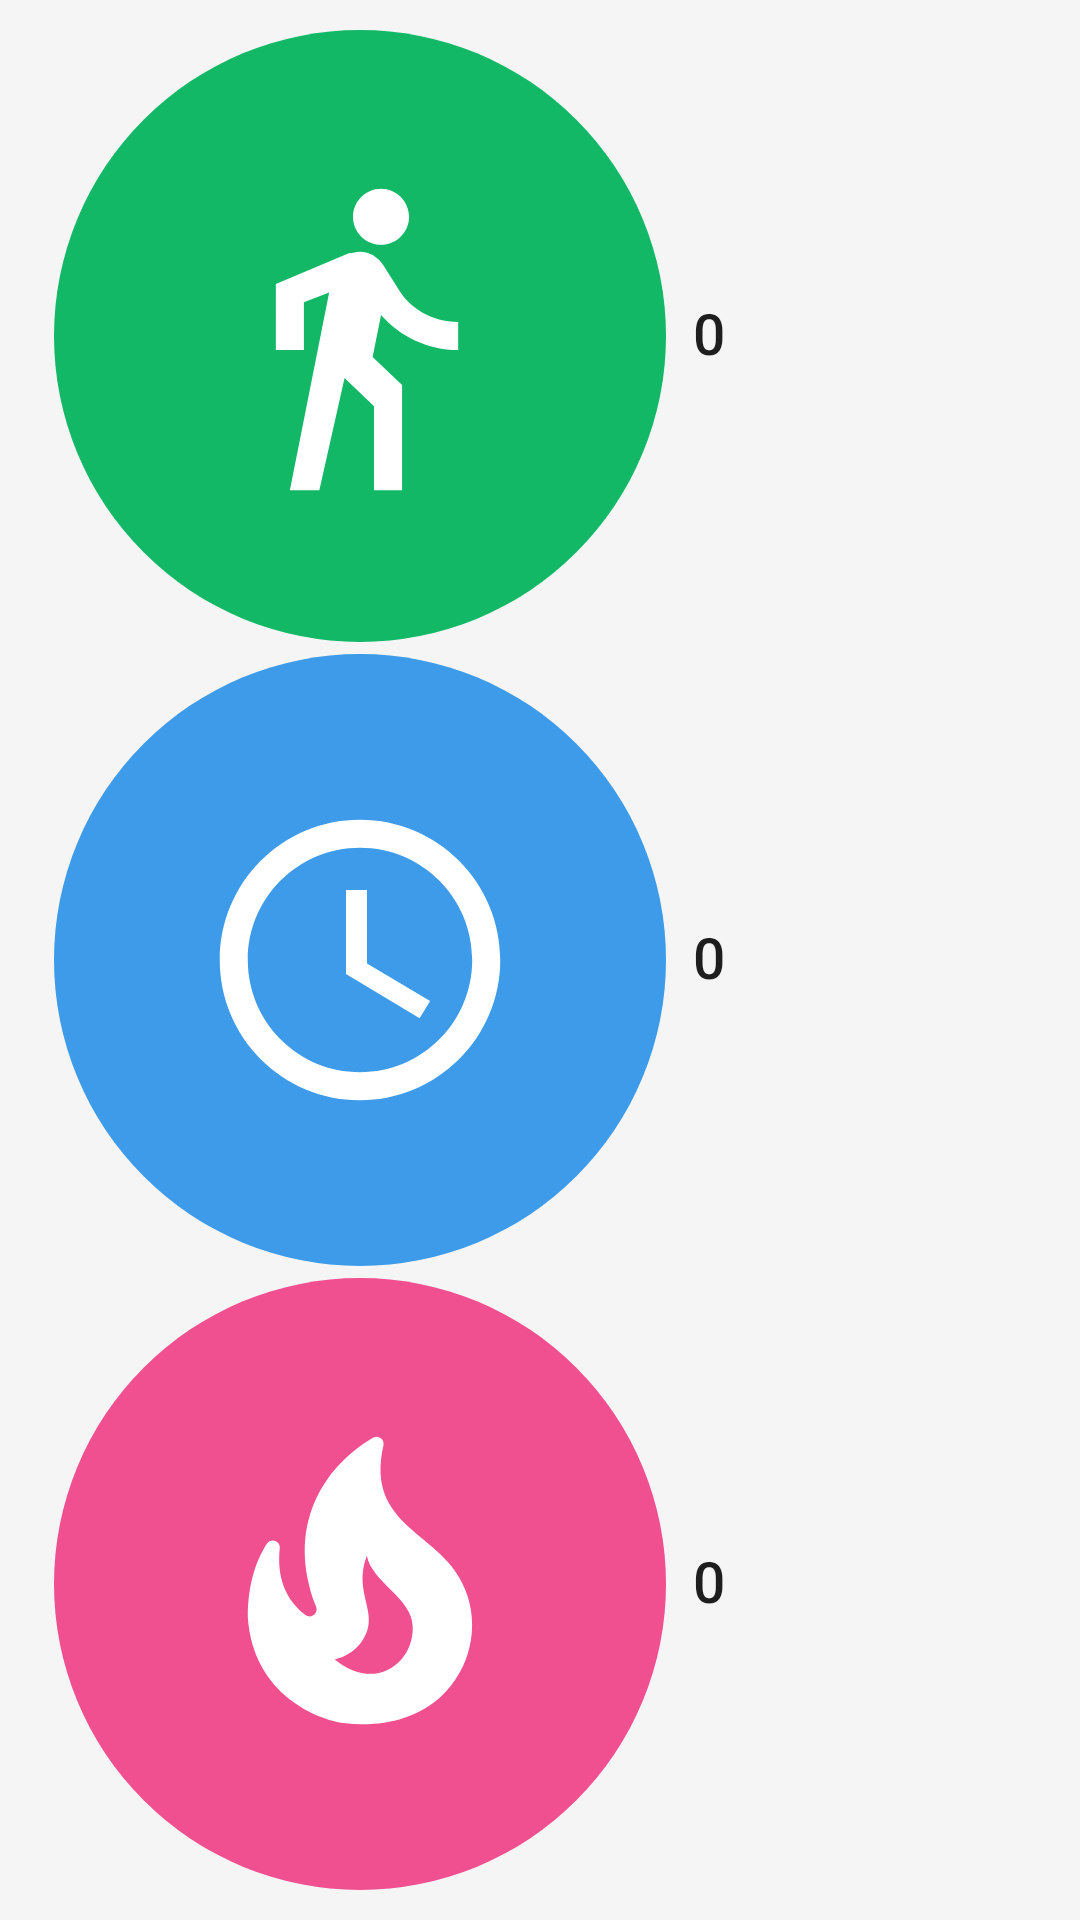

Reconstruct the res/layout file that produces this screen, plus the resources it refers to.
<!-- AndroidManifest.xml: application theme Theme.HeartRate -->
<!-- res/layout/widget_daily_activity_large.xml -->
<?xml version="1.0" encoding="utf-8"?>
<LinearLayout xmlns:android="http://schemas.android.com/apk/res/android"
    android:id="@+id/widgetRoot"
    android:layout_width="match_parent"
    android:layout_height="match_parent"
    android:layout_margin="4dp"
    android:background="@drawable/widget_bg"
    android:gravity="center_vertical"
    android:orientation="horizontal"
    android:paddingStart="18dp"
    android:paddingTop="8dp"
    android:paddingEnd="14dp"
    android:paddingBottom="8dp">

    <LinearLayout
        android:layout_width="0dp"
        android:layout_height="match_parent"
        android:layout_weight="1"
        android:orientation="vertical">

        <LinearLayout
            android:layout_width="match_parent"
            android:layout_height="0dp"
            android:layout_weight="1"
            android:gravity="center_vertical"
            android:orientation="horizontal">

            <ImageView
                android:layout_width="wrap_content"
                android:layout_height="match_parent"
                android:adjustViewBounds="true"
                android:contentDescription="@null"
                android:maxHeight="26dp"
                android:paddingTop="2dp"
                android:paddingBottom="2dp"
                android:scaleType="fitCenter"
                android:src="@drawable/ic_dot_steps" />

            <TextView
                android:id="@+id/wStepsValue"
                android:layout_width="wrap_content"
                android:layout_height="wrap_content"
                android:layout_marginStart="9dp"
                android:fontFamily="sans-serif-medium"
                android:includeFontPadding="false"
                android:maxLines="1"
                android:text="0"
                android:textColor="#1E1E1E"
                android:textSize="19sp" />

            <TextView
                android:id="@+id/wStepsGoal"
                android:layout_width="wrap_content"
                android:layout_height="wrap_content"
                android:layout_marginStart="5dp"
                android:includeFontPadding="false"
                android:maxLines="1"
                android:textColor="#6E6E6E"
                android:textSize="15sp" />
        </LinearLayout>

        <LinearLayout
            android:layout_width="match_parent"
            android:layout_height="0dp"
            android:layout_weight="1"
            android:gravity="center_vertical"
            android:orientation="horizontal">

            <ImageView
                android:layout_width="wrap_content"
                android:layout_height="match_parent"
                android:adjustViewBounds="true"
                android:contentDescription="@null"
                android:maxHeight="26dp"
                android:paddingTop="2dp"
                android:paddingBottom="2dp"
                android:scaleType="fitCenter"
                android:src="@drawable/ic_dot_time" />

            <TextView
                android:id="@+id/wMinsValue"
                android:layout_width="wrap_content"
                android:layout_height="wrap_content"
                android:layout_marginStart="9dp"
                android:fontFamily="sans-serif-medium"
                android:includeFontPadding="false"
                android:maxLines="1"
                android:text="0"
                android:textColor="#1E1E1E"
                android:textSize="19sp" />

            <TextView
                android:id="@+id/wMinsGoal"
                android:layout_width="wrap_content"
                android:layout_height="wrap_content"
                android:layout_marginStart="5dp"
                android:includeFontPadding="false"
                android:maxLines="1"
                android:textColor="#6E6E6E"
                android:textSize="15sp" />
        </LinearLayout>

        <LinearLayout
            android:layout_width="match_parent"
            android:layout_height="0dp"
            android:layout_weight="1"
            android:gravity="center_vertical"
            android:orientation="horizontal">

            <ImageView
                android:layout_width="wrap_content"
                android:layout_height="match_parent"
                android:adjustViewBounds="true"
                android:contentDescription="@null"
                android:maxHeight="26dp"
                android:paddingTop="2dp"
                android:paddingBottom="2dp"
                android:scaleType="fitCenter"
                android:src="@drawable/ic_dot_kcal" />

            <TextView
                android:id="@+id/wKcalValue"
                android:layout_width="wrap_content"
                android:layout_height="wrap_content"
                android:layout_marginStart="9dp"
                android:fontFamily="sans-serif-medium"
                android:includeFontPadding="false"
                android:maxLines="1"
                android:text="0"
                android:textColor="#1E1E1E"
                android:textSize="19sp" />

            <TextView
                android:id="@+id/wKcalGoal"
                android:layout_width="wrap_content"
                android:layout_height="wrap_content"
                android:layout_marginStart="5dp"
                android:includeFontPadding="false"
                android:maxLines="1"
                android:textColor="#6E6E6E"
                android:textSize="15sp" />
        </LinearLayout>
    </LinearLayout>

    <ImageView
        android:id="@+id/widgetRings"
        android:layout_width="wrap_content"
        android:layout_height="match_parent"
        android:layout_marginStart="8dp"
        android:adjustViewBounds="true"
        android:contentDescription="@string/widget_daily_activity"
        android:scaleType="fitCenter" />
</LinearLayout>
<!-- resources referenced by this layout -->
<resources>
  <!-- drawable ic_dot_kcal (drawable) -->
  <vector xmlns:android="http://schemas.android.com/apk/res/android"
      android:width="36dp"
      android:height="36dp"
      android:viewportWidth="24"
      android:viewportHeight="24">
      <path
          android:fillColor="@color/ring_pink"
          android:pathData="M12,12m-12,0a12,12 0 1,1 24,0a12,12 0 1,1 -24,0" />
      <group
          android:scaleX="0.55"
          android:scaleY="0.55"
          android:translateX="5.4"
          android:translateY="5.4">
          <path
              android:fillColor="#FFFFFF"
              android:pathData="M19.48,12.35c-1.57,-4.08 -7.16,-4.3 -5.81,-10.23c0.1,-0.44 -0.37,-0.78 -0.75,-0.55C9.29,3.71 6.68,8 8.87,13.62c0.18,0.46 -0.36,0.89 -0.75,0.59c-1.81,-1.37 -2,-3.34 -1.84,-4.75c0.06,-0.52 -0.62,-0.77 -0.91,-0.34C4.69,10.16 4,11.84 4,14.37c0.38,5.6 5.11,7.32 6.81,7.54c2.43,0.31 5.06,-0.14 6.95,-1.87C19.84,18.11 20.6,15.03 19.48,12.35zM10.2,17.38c1.44,-0.35 2.18,-1.39 2.38,-2.31c0.33,-1.43 -0.96,-2.83 -0.09,-5.09c0.33,1.87 3.27,3.04 3.27,5.08C15.84,17.59 13.1,19.76 10.2,17.38z" />
      </group>
  </vector>
  <!-- drawable ic_dot_steps (drawable) -->
  <vector xmlns:android="http://schemas.android.com/apk/res/android"
      android:width="36dp"
      android:height="36dp"
      android:viewportWidth="24"
      android:viewportHeight="24">
      <path
          android:fillColor="@color/step_green"
          android:pathData="M12,12m-12,0a12,12 0 1,1 24,0a12,12 0 1,1 -24,0" />
      <group
          android:scaleX="0.55"
          android:scaleY="0.55"
          android:translateX="5.4"
          android:translateY="5.4">
          <path
              android:fillColor="#FFFFFF"
              android:pathData="M13.5,5.5c1.1,0 2,-0.9 2,-2s-0.9,-2 -2,-2 -2,0.9 -2,2 0.9,2 2,2zM9.8,8.9L7,23h2.1l1.8,-8 2.1,2v6h2v-7.5l-2.1,-2 0.6,-3C14.8,12 16.8,13 19,13v-2c-1.9,0 -3.5,-1 -4.3,-2.4l-1,-1.6c-0.4,-0.6 -1,-1 -1.7,-1 -0.3,0 -0.5,0.1 -0.8,0.1L6,8.3V13h2V9.6l1.8,-0.7z" />
      </group>
  </vector>
  <!-- drawable ic_dot_time (drawable) -->
  <vector xmlns:android="http://schemas.android.com/apk/res/android"
      android:width="36dp"
      android:height="36dp"
      android:viewportWidth="24"
      android:viewportHeight="24">
      <path
          android:fillColor="@color/ring_blue"
          android:pathData="M12,12m-12,0a12,12 0 1,1 24,0a12,12 0 1,1 -24,0" />
      <group
          android:scaleX="0.55"
          android:scaleY="0.55"
          android:translateX="5.4"
          android:translateY="5.4">
          <path
              android:fillColor="#FFFFFF"
              android:pathData="M11.99,2C6.47,2 2,6.48 2,12s4.47,10 9.99,10C17.52,22 22,17.52 22,12S17.52,2 11.99,2zM12,20c-4.42,0 -8,-3.58 -8,-8s3.58,-8 8,-8 8,3.58 8,8 -3.58,8 -8,8zM12.5,7H11v6l5.25,3.15 0.75,-1.23 -4.5,-2.67z" />
      </group>
  </vector>
  <string name="widget_daily_activity">Daily activity</string>
  <style name="Theme.HeartRate" parent="Theme.MaterialComponents.Light.NoActionBar">
          <item name="colorPrimary">@color/coral</item>
          <item name="colorPrimaryVariant">@color/coral_dark</item>
          <item name="colorOnPrimary">@color/white</item>
          <item name="colorSecondary">@color/coral</item>
          <item name="android:windowBackground">@color/bg_main</item>
          <item name="android:statusBarColor">@color/bg_main</item>
          <item name="android:windowLightStatusBar">true</item>
      </style>
  <color name="ring_pink">#F0508F</color>
  <color name="step_green">#12B866</color>
  <color name="ring_blue">#3D9BE9</color>
  <color name="coral">#F4795D</color>
  <color name="coral_dark">#E8694E</color>
  <color name="white">#FFFFFF</color>
  <color name="bg_main">#F5F5F5</color>
</resources>
